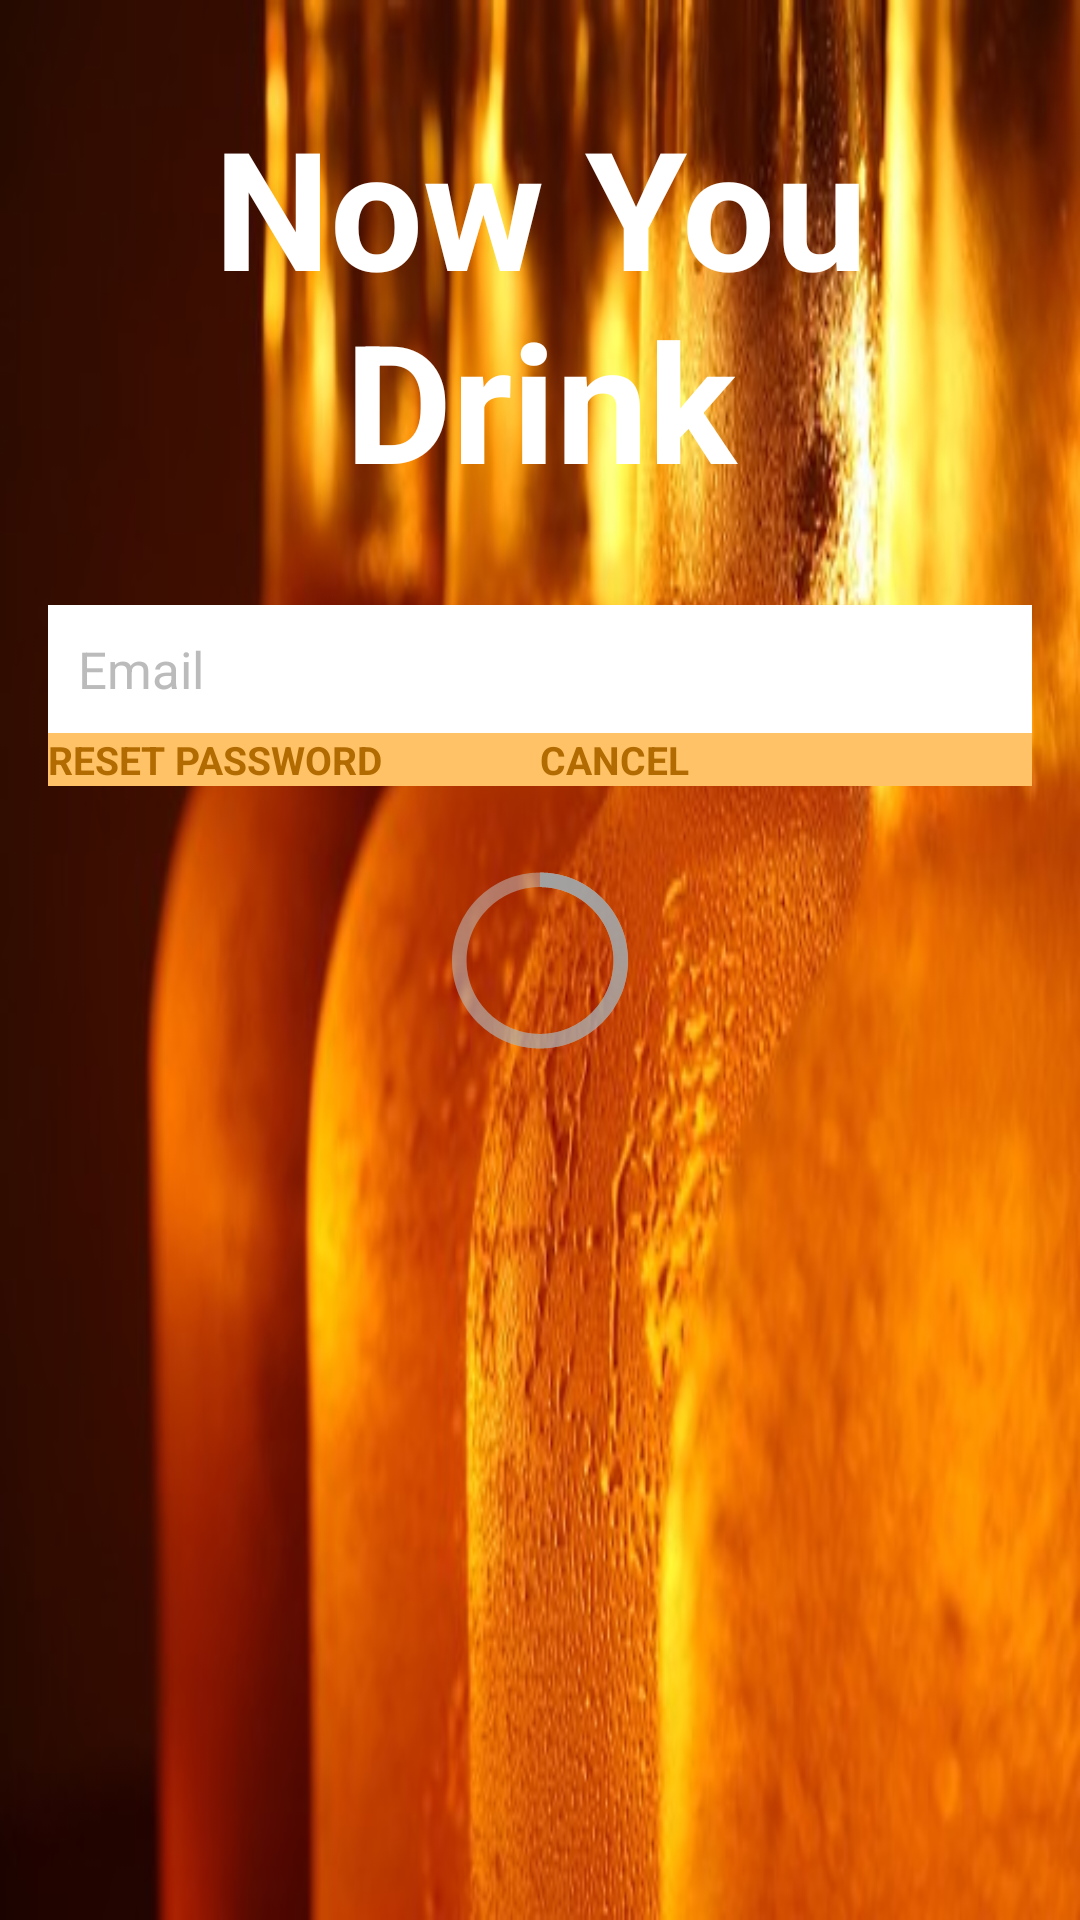

Reconstruct the res/layout file that produces this screen, plus the resources it refers to.
<!-- AndroidManifest.xml: application theme Theme.Nowyoudrink -->
<!-- res/layout/activity_forgot_password.xml -->
<RelativeLayout xmlns:android="http://schemas.android.com/apk/res/android"
    xmlns:tools="http://schemas.android.com/tools"
    android:layout_width="match_parent"
    android:layout_height="match_parent"
    tools:context="com.richluick.nowyoudrink.ui.activities.ForgotPasswordActivity">

    <ImageView
        android:id="@+id/imageView"
        android:src="@drawable/ic_background"
        android:contentDescription="@string/desc_background_image"
        style="@style/auth_background_image"
        android:layout_width="match_parent"
        android:layout_height="match_parent"
        android:scaleType="fitXY"/>

    <TextView
        android:id="@+id/titleText"
        android:text="@string/app_name"
        style="@style/auth_title_text"/>

    <LinearLayout
        android:id="@+id/editTextLayout"
        android:layout_below="@id/titleText"
        style="@style/AuthFieldContainer">

        <EditText
            android:inputType="textEmailAddress"
            android:id="@+id/emailField"
            android:hint="@string/email_hint"
            style="@style/AuthEditText">

            <requestFocus />
        </EditText>

    </LinearLayout>

    <ImageView
        android:id="@+id/buttonDivider"
        android:layout_width="wrap_content"
        android:layout_height="wrap_content"
        android:layout_below="@id/editTextLayout"
        android:layout_centerHorizontal="true"
        android:src="@drawable/button_divider"
        android:contentDescription="@string/content_desc_button_divider"/>

    <Button
        android:id="@+id/resetButton"
        android:text="@string/reset_password_button_label"
        android:layout_below="@+id/editTextLayout"
        android:layout_alignParentLeft="true"
        android:layout_toLeftOf="@id/buttonDivider"
        android:layout_marginRight="0dp"
        style="@style/AuthButton"/>

    <Button
        android:id="@+id/cancelButton"
        android:text="@string/cancel_button_label"
        android:layout_below="@+id/editTextLayout"
        android:layout_alignParentRight="true"
        android:layout_toRightOf="@id/buttonDivider"
        android:layout_marginLeft="0dp"
        style="@style/AuthButton"/>

    <ProgressBar
        style="?android:attr/progressBarStyleLarge"
        android:layout_width="wrap_content"
        android:layout_height="wrap_content"
        android:id="@+id/progressBar"
        android:layout_centerInParent="true" />

</RelativeLayout>
<!-- resources referenced by this layout -->
<resources>
  <string name="app_name">Now You Drink</string>
  <string name="cancel_button_label">CANCEL</string>
  <string name="content_desc_button_divider">Button Divider</string>
  <string name="email_hint">Email</string>
  <string name="reset_password_button_label">RESET PASSWORD</string>
  <style name="AuthEditText">
          <item name="android:layout_width">match_parent</item>
          <item name="android:layout_height">wrap_content</item>
          <item name="android:ems">10</item>
          <item name="android:textSize">17sp</item>
          <item name="android:textColorHint">@color/light_gray</item>
      </style>
  <style name="auth_background_image">
          <item name="android:contentDescription">@string/desc_background_image</item>
          <item name="android:scaleType">fitXY</item>
          <item name="android:layout_width">match_parent</item>
          <item name="android:layout_height">match_parent</item>
          <item name="android:layout_alignParentTop">true</item>
          <item name="android:layout_alignParentLeft">true</item>
          <item name="android:layout_alignParentStart">true</item>
      </style>
  <color name="text_color">#B26B00</color>
  <dimen name="activity_horizontal_margin">16dp</dimen>
  <color name="light_gray">#bbbbbb</color>
  <dimen name="login_vertical_margin">32dp</dimen>
  <dimen name="login_horizontal_padding">10dp</dimen>
  <dimen name="login_vertical_padding">10dp</dimen>
  <style name="PopupMenu.Nowyoudrink" parent="@android:style/Widget.Holo.Light.ListPopupWindow">
          <item name="android:popupBackground">@drawable/menu_dropdown_panel_nowyoudrink</item>
      </style>
  <style name="DropDownListView.Nowyoudrink" parent="@android:style/Widget.Holo.Light.ListView.DropDown">
          <item name="android:listSelector">@drawable/selectable_background_nowyoudrink</item>
      </style>
  <style name="ActionBarTabStyle.Nowyoudrink" parent="@android:style/Widget.Holo.Light.ActionBar.TabView">
          <item name="android:background">@drawable/tab_indicator_ab_nowyoudrink</item>
      </style>
  <style name="DropDownNav.Nowyoudrink" parent="@android:style/Widget.Holo.Light.Spinner">
          <item name="android:background">@drawable/spinner_background_ab_nowyoudrink</item>
          <item name="android:popupBackground">@drawable/menu_dropdown_panel_nowyoudrink</item>
          <item name="android:dropDownSelector">@drawable/selectable_background_nowyoudrink</item>
      </style>
  <style name="ActionButton.CloseMode.Nowyoudrink" parent="@android:style/Widget.Holo.Light.ActionButton.CloseMode">
          <item name="android:background">@drawable/btn_cab_done_nowyoudrink</item>
      </style>
  <style name="ImageButtonAppTheme" parent="android:Widget.Holo.Light.ImageButton">
          <item name="android:background">@drawable/apptheme_btn_default_holo_light</item>
      </style>
  <style name="Theme.Nowyoudrink.Overflow">
          <item name="android:src">@drawable/ic_action_core_overflow</item>
      </style>
  <color name="pressed_orange_button">#FFAD33</color>
  <color name="focused_orange_button">#FFC266</color>
  <color name="light_orange_button">#FFC266</color>
  <style name="ProgressBar.Nowyoudrink" parent="@android:style/Widget.Holo.Light.ProgressBar.Horizontal">
          <item name="android:progressDrawable">@drawable/progress_horizontal_nowyoudrink</item>
      </style>
  <style name="ActionBar.Solid.Nowyoudrink.TitleTextStyle">
          <item name="android:textColor">@color/main_color</item>
          <item name="android:textSize">17sp</item>
      </style>
</resources>
